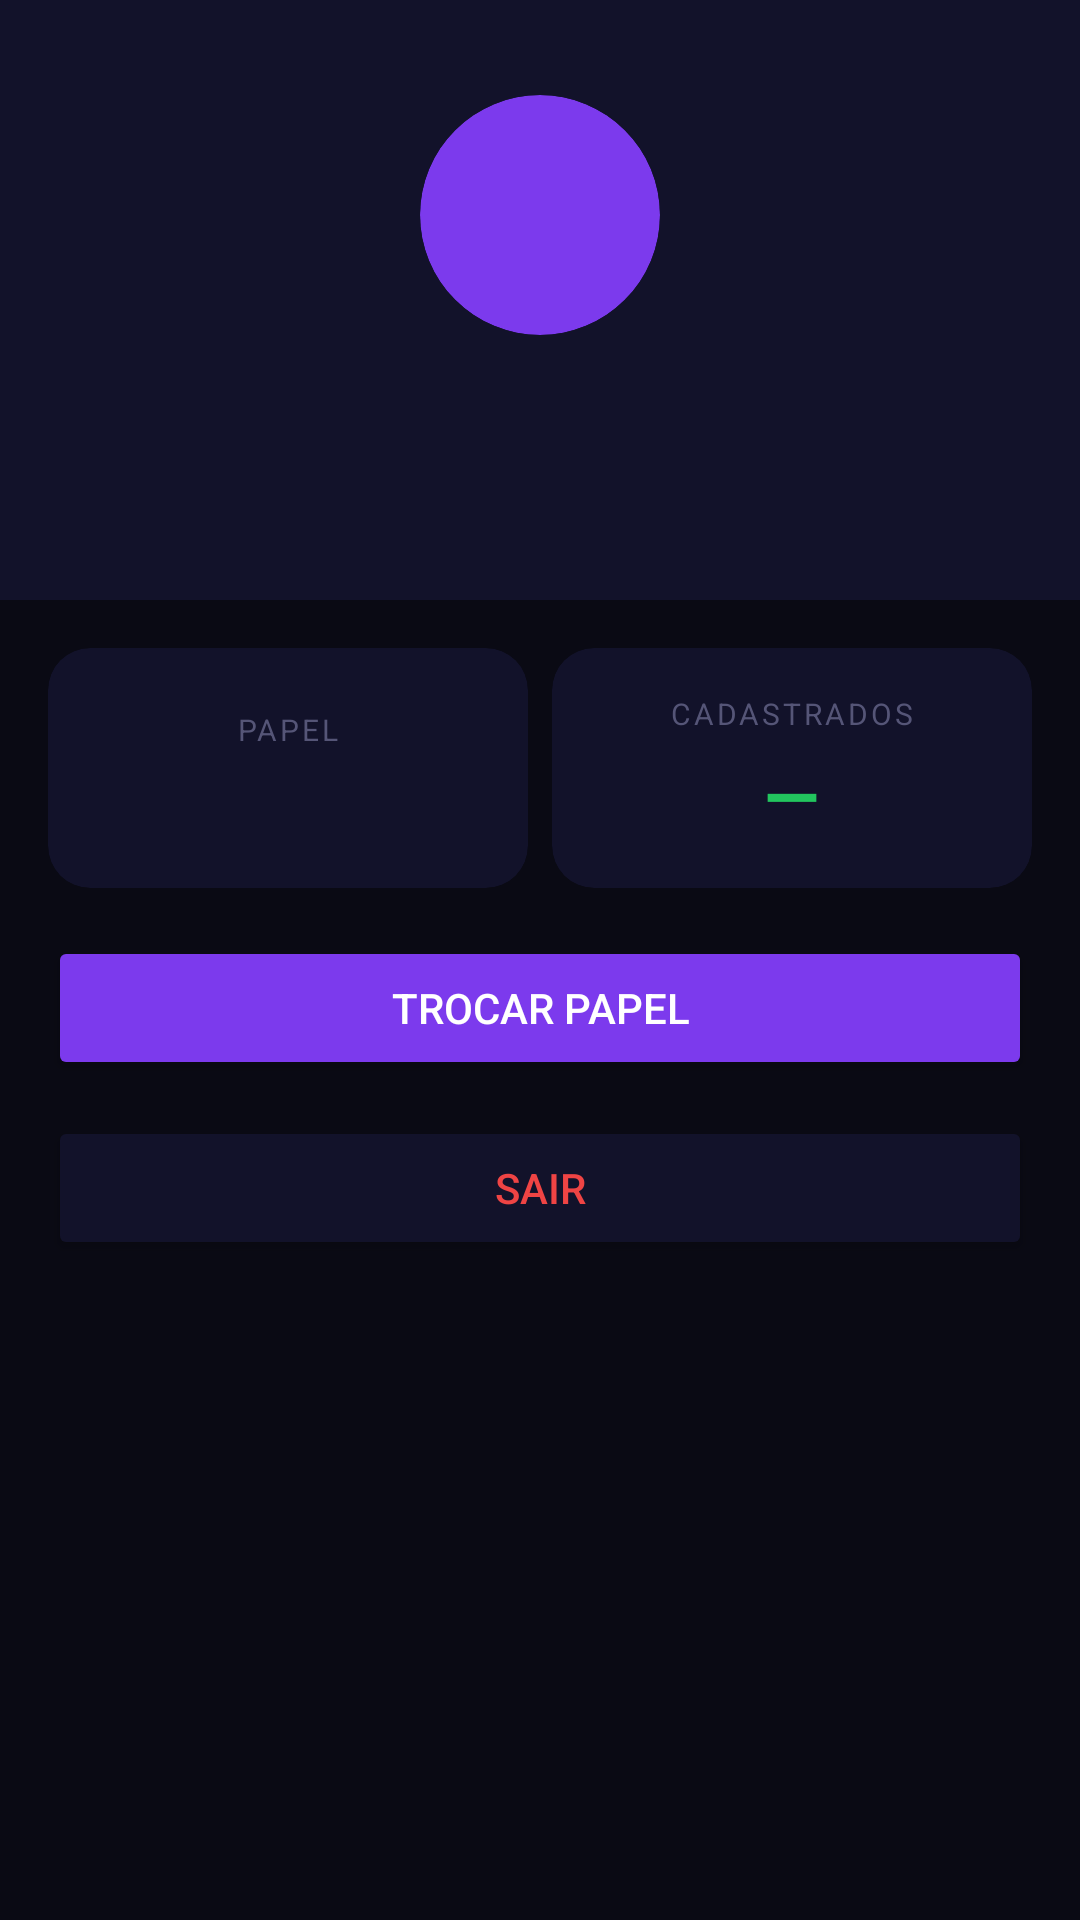

Here is an Android app screen rendered from its layout file. Give the layout XML and the strings, colors and styles it references.
<!-- AndroidManifest.xml: application theme Theme.AndroidAppTemplate -->
<!-- res/layout/fragment_perfil_usuario.xml -->
<?xml version="1.0" encoding="utf-8"?>
<ScrollView
    xmlns:android="http://schemas.android.com/apk/res/android"
    xmlns:app="http://schemas.android.com/apk/res-auto"
    android:layout_width="match_parent"
    android:layout_height="match_parent"
    android:background="#0a0a14">

    <LinearLayout
        android:layout_width="match_parent"
        android:layout_height="wrap_content"
        android:orientation="vertical"
        android:paddingBottom="80dp">

        <LinearLayout
            android:layout_width="match_parent"
            android:layout_height="200dp"
            android:orientation="vertical"
            android:gravity="center"
            android:background="#12122a">

            <androidx.cardview.widget.CardView
                android:layout_width="80dp"
                android:layout_height="80dp"
                app:cardCornerRadius="40dp"
                app:cardBackgroundColor="#7c3aed"
                app:cardElevation="0dp">

                <TextView
                    android:id="@+id/tvIniciais"
                    android:layout_width="match_parent"
                    android:layout_height="match_parent"
                    android:gravity="center"
                    android:textColor="#ffffff"
                    android:textSize="32sp"
                    android:textStyle="bold"/>
            </androidx.cardview.widget.CardView>

            <TextView
                android:id="@+id/tvNome"
                android:layout_width="wrap_content"
                android:layout_height="wrap_content"
                android:textColor="#ffffff"
                android:textSize="18sp"
                android:textStyle="bold"
                android:layout_marginTop="12dp"/>

            <TextView
                android:id="@+id/tvEmail"
                android:layout_width="wrap_content"
                android:layout_height="wrap_content"
                android:textColor="#888888"
                android:textSize="12sp"
                android:layout_marginTop="4dp"/>
        </LinearLayout>

        <LinearLayout
            android:layout_width="match_parent"
            android:layout_height="wrap_content"
            android:orientation="horizontal"
            android:paddingHorizontal="16dp"
            android:paddingTop="16dp"
            android:paddingBottom="8dp">

            <androidx.cardview.widget.CardView
                android:layout_width="0dp"
                android:layout_height="80dp"
                android:layout_weight="1"
                android:layout_marginEnd="8dp"
                app:cardBackgroundColor="#12122a"
                app:cardCornerRadius="14dp"
                app:cardElevation="0dp">

                <LinearLayout
                    android:layout_width="match_parent"
                    android:layout_height="match_parent"
                    android:orientation="vertical"
                    android:gravity="center">

                    <TextView
                        android:layout_width="wrap_content"
                        android:layout_height="wrap_content"
                        android:text="PAPEL"
                        android:textColor="#555577"
                        android:textSize="10sp"
                        android:letterSpacing="0.1"/>

                    <TextView
                        android:id="@+id/tvPapel"
                        android:layout_width="wrap_content"
                        android:layout_height="wrap_content"
                        android:textColor="#a78bfa"
                        android:textSize="16sp"
                        android:textStyle="bold"
                        android:layout_marginTop="4dp"/>
                </LinearLayout>
            </androidx.cardview.widget.CardView>

            <androidx.cardview.widget.CardView
                android:layout_width="0dp"
                android:layout_height="80dp"
                android:layout_weight="1"
                app:cardBackgroundColor="#12122a"
                app:cardCornerRadius="14dp"
                app:cardElevation="0dp">

                <LinearLayout
                    android:layout_width="match_parent"
                    android:layout_height="match_parent"
                    android:orientation="vertical"
                    android:gravity="center">

                    <TextView
                        android:layout_width="wrap_content"
                        android:layout_height="wrap_content"
                        android:text="CADASTRADOS"
                        android:textColor="#555577"
                        android:textSize="10sp"
                        android:letterSpacing="0.1"/>

                    <TextView
                        android:id="@+id/tvTotalMateriais"
                        android:layout_width="wrap_content"
                        android:layout_height="wrap_content"
                        android:textColor="#22c55e"
                        android:textSize="24sp"
                        android:textStyle="bold"
                        android:layout_marginTop="4dp"
                        android:text="—"/>
                </LinearLayout>
            </androidx.cardview.widget.CardView>

        </LinearLayout>

        <LinearLayout
            android:layout_width="match_parent"
            android:layout_height="wrap_content"
            android:orientation="vertical"
            android:paddingHorizontal="16dp"
            android:paddingTop="8dp">

            <Button
                android:id="@+id/btnTrocarPapel"
                android:layout_width="match_parent"
                android:layout_height="48dp"
                android:text="Trocar Papel"
                android:textColor="#ffffff"
                android:backgroundTint="#7c3aed"
                android:layout_marginBottom="12dp"/>

            <Button
                android:id="@+id/btnSair"
                android:layout_width="match_parent"
                android:layout_height="48dp"
                android:text="Sair"
                android:textColor="#ef4444"
                android:backgroundTint="#12122a"/>

        </LinearLayout>

    </LinearLayout>
</ScrollView>
<!-- resources referenced by this layout -->
<resources>
  <style name="Theme.AndroidAppTemplate" parent="Theme.MaterialComponents.DayNight.NoActionBar">
          <item name="colorPrimary">@color/purple_500</item>
          <item name="colorPrimaryVariant">@color/purple_700</item>
          <item name="colorOnPrimary">@color/white</item>
          <item name="colorSecondary">@color/teal_200</item>
          <item name="colorSecondaryVariant">@color/teal_700</item>
          <item name="colorOnSecondary">@color/black</item>
          <item name="android:statusBarColor">@android:color/transparent</item>
          <item name="android:windowTranslucentStatus">true</item>
      </style>
  <color name="purple_500">#6200EE</color>
  <color name="purple_700">#3700B3</color>
  <color name="white">#FFFFFFFF</color>
  <color name="teal_200">#03DAC5</color>
  <color name="teal_700">#018786</color>
  <color name="black">#FF000000</color>
</resources>
